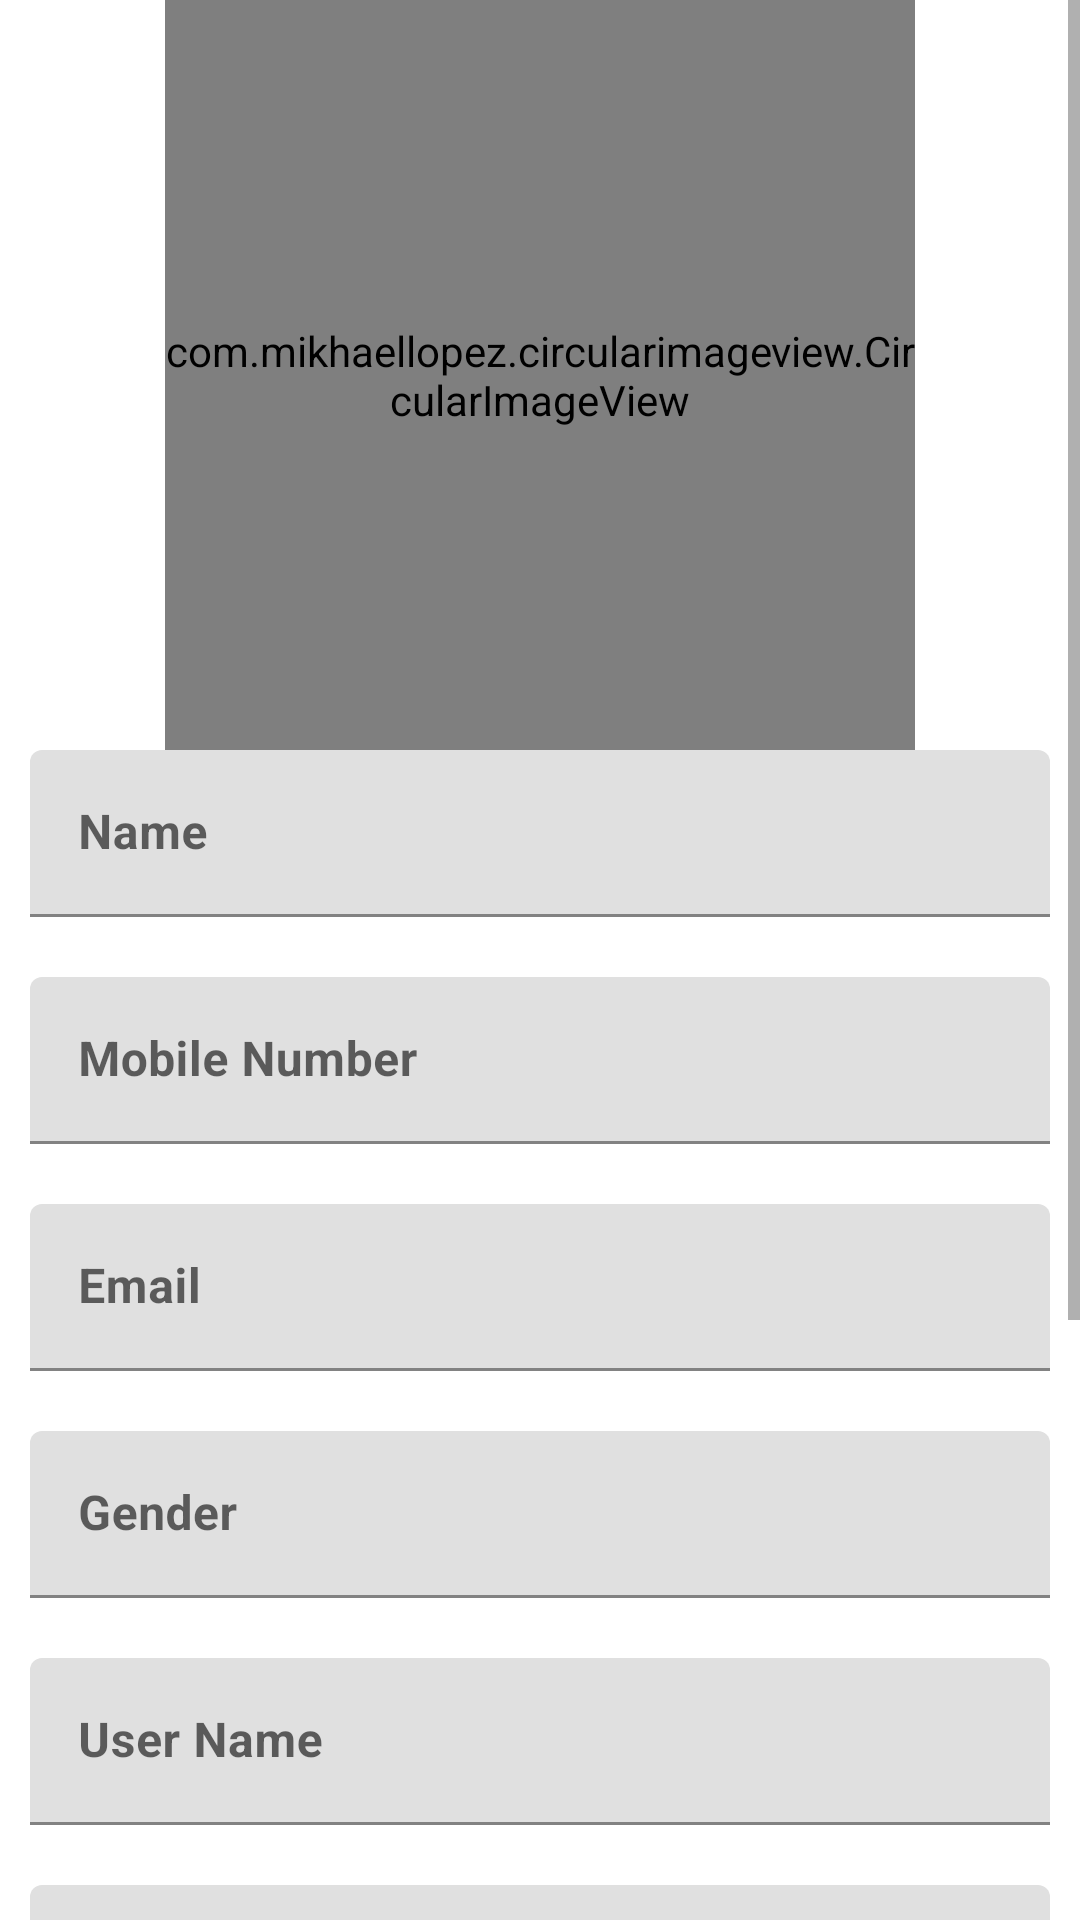

Produce the Android XML layout that renders to this screen, including the resource entries it uses.
<!-- AndroidManifest.xml: application theme Theme.HealthCareSystem -->
<!-- res/layout/fragment_patient_profile.xml -->
<?xml version="1.0" encoding="utf-8"?>
<LinearLayout xmlns:android="http://schemas.android.com/apk/res/android"
    xmlns:tools="http://schemas.android.com/tools"
    android:layout_width="match_parent"
    android:layout_height="match_parent"
    xmlns:app="http://schemas.android.com/apk/res-auto"
    android:orientation="vertical"
    tools:context=".Fragments.PatientProfileFragment">

    <ScrollView
        android:layout_width="match_parent"
        android:layout_height="match_parent">

        <LinearLayout
            android:layout_width="match_parent"
            android:layout_height="wrap_content"
            android:orientation="vertical">

            <com.mikhaellopez.circularimageview.CircularImageView
                android:id="@+id/profileImg"
                android:layout_width="250dp"
                android:layout_height="250dp"
                android:layout_gravity="center"
                android:src="@drawable/patient"

                app:civ_border_color="#3f51b5"
                app:civ_border_width="4dp"
                app:civ_shadow="true"
                app:civ_shadow_color="#3f51b5"
                app:civ_shadow_radius="10dp"
                tools:layout_editor_absoluteX="144dp"
                tools:layout_editor_absoluteY="92dp" />

            <com.google.android.material.textfield.TextInputLayout
                android:layout_width="match_parent"
                android:layout_height="wrap_content"
                android:layout_marginLeft="10dp"
                android:layout_marginBottom="20dp"
                android:layout_marginRight="10dp">

                <com.google.android.material.textfield.TextInputEditText
                    android:id="@+id/name"
                    android:layout_width="match_parent"
                    android:layout_height="wrap_content"
                    android:focusable="false"
                    android:hint="@string/name"
                    android:inputType="none"
                    android:text=""
                    android:textStyle="bold" />


            </com.google.android.material.textfield.TextInputLayout>


            <com.google.android.material.textfield.TextInputLayout
                android:layout_width="match_parent"
                android:layout_height="wrap_content"
                android:layout_marginLeft="10dp"
                android:layout_marginBottom="20dp"
                android:layout_marginRight="10dp">

                <com.google.android.material.textfield.TextInputEditText
                    android:id="@+id/mobile"
                    android:layout_width="match_parent"
                    android:layout_height="wrap_content"
                    android:focusable="false"
                    android:hint="@string/mobile"
                    android:inputType="none"
                    android:text=""
                    android:textStyle="bold" />


            </com.google.android.material.textfield.TextInputLayout>


            <com.google.android.material.textfield.TextInputLayout
                android:layout_width="match_parent"
                android:layout_height="wrap_content"
                android:layout_marginLeft="10dp"
                android:layout_marginBottom="20dp"
                android:layout_marginRight="10dp">

                <com.google.android.material.textfield.TextInputEditText
                    android:id="@+id/email"
                    android:layout_width="match_parent"
                    android:layout_height="wrap_content"
                    android:focusable="false"
                    android:hint="@string/email"
                    android:inputType="none"
                    android:text=""
                    android:textStyle="bold" />



            </com.google.android.material.textfield.TextInputLayout>



            <com.google.android.material.textfield.TextInputLayout
                android:layout_width="match_parent"
                android:layout_height="wrap_content"
                android:layout_marginLeft="10dp"
                android:layout_marginBottom="20dp"
                android:layout_marginRight="10dp">

                <com.google.android.material.textfield.TextInputEditText
                    android:id="@+id/gender"
                    android:layout_width="match_parent"
                    android:layout_height="wrap_content"
                    android:focusable="false"
                    android:hint="@string/gender"
                    android:inputType="none"
                    android:text=""
                    android:textStyle="bold" />



            </com.google.android.material.textfield.TextInputLayout>

            <com.google.android.material.textfield.TextInputLayout
                android:layout_width="match_parent"
                android:layout_height="wrap_content"
                android:layout_marginLeft="10dp"
                android:layout_marginBottom="20dp"
                android:layout_marginRight="10dp">

                <com.google.android.material.textfield.TextInputEditText
                    android:id="@+id/userName"
                    android:layout_width="match_parent"
                    android:layout_height="wrap_content"
                    android:focusable="false"
                    android:hint="@string/userName"
                    android:inputType="none"
                    android:text=""
                    android:textStyle="bold" />


            </com.google.android.material.textfield.TextInputLayout>

            <com.google.android.material.textfield.TextInputLayout
                android:layout_width="match_parent"
                android:layout_height="wrap_content"
                android:layout_marginLeft="10dp"
                android:layout_marginBottom="20dp"
                android:layout_marginRight="10dp">

                <com.google.android.material.textfield.TextInputEditText
                    android:id="@+id/age"
                    android:layout_width="match_parent"
                    android:layout_height="wrap_content"
                    android:focusable="false"
                    android:hint="@string/age"
                    android:inputType="none"
                    android:text=""
                    android:textStyle="bold" />


            </com.google.android.material.textfield.TextInputLayout>

            <com.google.android.material.textfield.TextInputLayout
                android:layout_width="match_parent"
                android:layout_height="wrap_content"
                android:layout_marginLeft="10dp"
                android:layout_marginBottom="20dp"
                android:layout_marginRight="10dp">

                <com.google.android.material.textfield.TextInputEditText
                    android:id="@+id/height"
                    android:layout_width="match_parent"
                    android:layout_height="wrap_content"
                    android:focusable="false"
                    android:hint="@string/height"
                    android:inputType="none"
                    android:text=""
                    android:textStyle="bold" />


            </com.google.android.material.textfield.TextInputLayout>

            <com.google.android.material.textfield.TextInputLayout
                android:layout_width="match_parent"
                android:layout_height="wrap_content"
                android:layout_marginLeft="10dp"
                android:layout_marginBottom="20dp"
                android:layout_marginRight="10dp">

                <com.google.android.material.textfield.TextInputEditText
                    android:id="@+id/weight"
                    android:layout_width="match_parent"
                    android:layout_height="wrap_content"
                    android:focusable="false"
                    android:hint="@string/weight"
                    android:inputType="none"
                    android:text=""
                    android:textStyle="bold" />


            </com.google.android.material.textfield.TextInputLayout>

            <com.google.android.material.textfield.TextInputLayout
                android:layout_width="match_parent"
                android:layout_height="wrap_content"
                android:layout_marginLeft="10dp"
                android:layout_marginBottom="20dp"
                android:layout_marginRight="10dp">

                <com.google.android.material.textfield.TextInputEditText
                    android:id="@+id/dob"
                    android:layout_width="match_parent"
                    android:layout_height="wrap_content"
                    android:focusable="false"
                    android:hint="@string/dob"
                    android:inputType="none"
                    android:text=""
                    android:textStyle="bold" />


            </com.google.android.material.textfield.TextInputLayout>

        </LinearLayout>
    </ScrollView>

</LinearLayout>
<!-- resources referenced by this layout -->
<resources>
  <string name="age">Age</string>
  <string name="dob">Date of Birth</string>
  <string name="email">Email</string>
  <string name="gender">Gender</string>
  <string name="height">Height</string>
  <string name="mobile">Mobile Number</string>
  <string name="name">Name</string>
  <string name="userName">User Name</string>
  <string name="weight">Weight</string>
  <style name="Theme.HealthCareSystem" parent="Theme.MaterialComponents.DayNight.DarkActionBar">
          
          <item name="colorPrimary">@color/purple_500</item>
          <item name="colorPrimaryVariant">@color/purple_700</item>
          <item name="colorOnPrimary">@color/white</item>
          
          <item name="colorSecondary">@color/teal_200</item>
          <item name="colorSecondaryVariant">@color/teal_700</item>
          <item name="colorOnSecondary">@color/black</item>
          
          <item name="android:statusBarColor" tools:targetApi="l">?attr/colorPrimaryVariant</item>
          
      </style>
  <color name="purple_500">#FF6200EE</color>
  <color name="purple_700">#FF3700B3</color>
  <color name="white">#FFFFFFFF</color>
  <color name="teal_200">#FF03DAC5</color>
  <color name="teal_700">#FF018786</color>
  <color name="black">#FF000000</color>
</resources>
